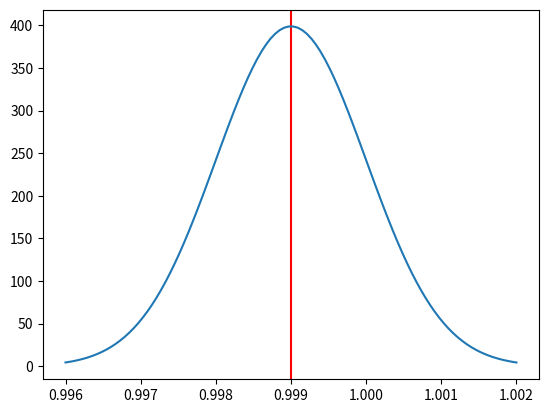

This figure's Python source:
import scipy.stats as stats
import matplotlib.pyplot as plt
import numpy as np

mu = 0.999
sigma = 0.001
# csigma = sigma * np.sqrt((100)
fig = plt.figure()
pp = fig.add_subplot(1,1,1)
pp.axvline(x=mu, color='r')

tmpx = np.linspace(mu - 3*sigma, mu+3*sigma,100)
tmpy = stats.norm.pdf(tmpx, mu, sigma)
plt.plot(tmpx, tmpy)

plt.show()